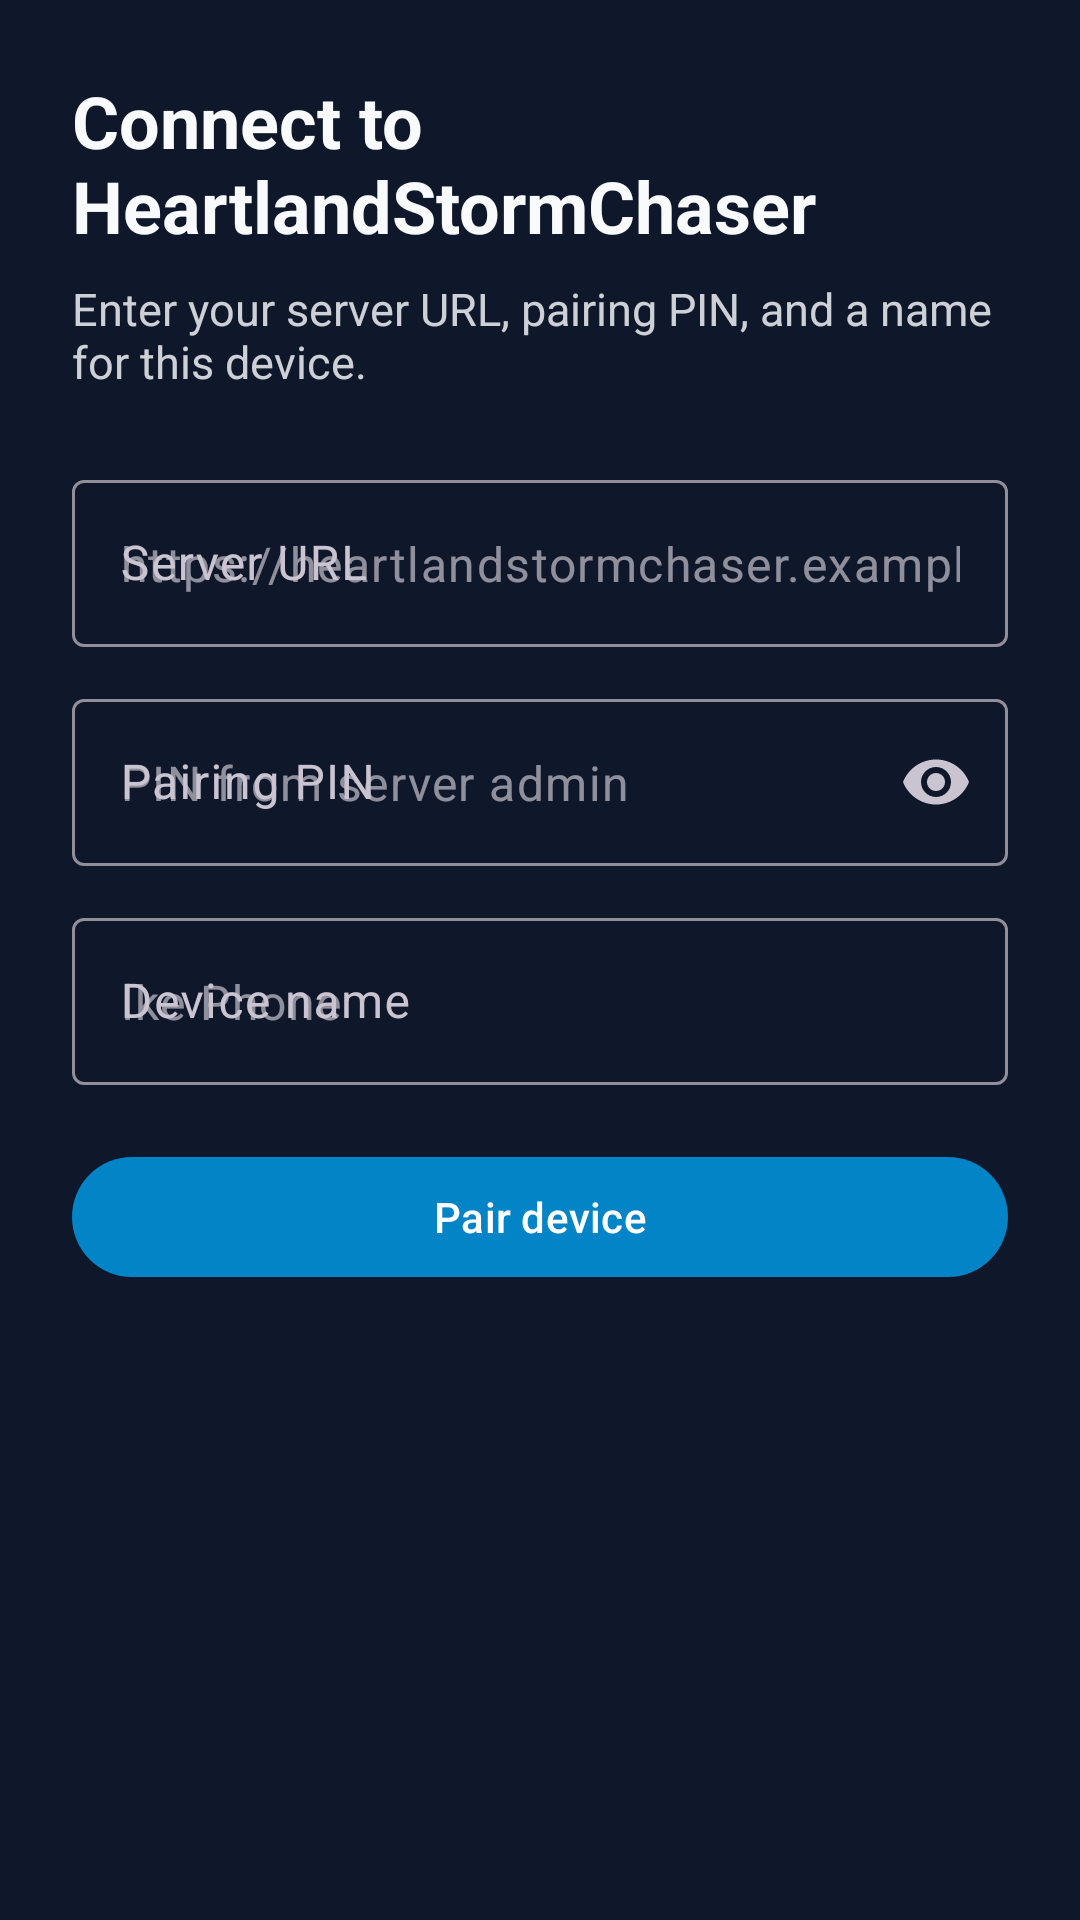

The Android layout XML behind this screen, and the referenced resources:
<!-- AndroidManifest.xml: application theme Theme.HeartlandStormChaserGps -->
<!-- res/layout/activity_pairing.xml -->
<?xml version="1.0" encoding="utf-8"?>
<ScrollView xmlns:android="http://schemas.android.com/apk/res/android"
    xmlns:app="http://schemas.android.com/apk/res-auto"
    android:layout_width="match_parent"
    android:layout_height="match_parent"
    android:fillViewport="true">

    <LinearLayout
        android:layout_width="match_parent"
        android:layout_height="wrap_content"
        android:orientation="vertical"
        android:padding="24dp">

        <TextView
            android:id="@+id/pairingTitle"
            android:layout_width="match_parent"
            android:layout_height="wrap_content"
            android:text="@string/pairing_title"
            android:textColor="@color/md_theme_on_surface"
            android:textSize="24sp"
            android:textStyle="bold" />

        <TextView
            android:id="@+id/pairingSubtitle"
            android:layout_width="match_parent"
            android:layout_height="wrap_content"
            android:layout_marginTop="8dp"
            android:text="@string/pairing_subtitle"
            android:textColor="@color/md_theme_on_surface"
            android:alpha="0.82"
            android:textSize="15sp" />

        <com.google.android.material.textfield.TextInputLayout
            android:layout_width="match_parent"
            android:layout_height="wrap_content"
            android:layout_marginTop="24dp"
            android:hint="@string/label_server_url">

            <com.google.android.material.textfield.TextInputEditText
                android:id="@+id/serverUrlInput"
                android:layout_width="match_parent"
                android:layout_height="wrap_content"
                android:hint="@string/hint_server_url"
                android:inputType="textUri"
                android:maxLines="2" />
        </com.google.android.material.textfield.TextInputLayout>

        <com.google.android.material.textfield.TextInputLayout
            android:layout_width="match_parent"
            android:layout_height="wrap_content"
            android:layout_marginTop="12dp"
            android:hint="@string/label_pin"
            app:endIconMode="password_toggle">

            <com.google.android.material.textfield.TextInputEditText
                android:id="@+id/pinInput"
                android:layout_width="match_parent"
                android:layout_height="wrap_content"
                android:hint="@string/hint_pin"
                android:inputType="textPassword"
                android:maxLines="1" />
        </com.google.android.material.textfield.TextInputLayout>

        <com.google.android.material.textfield.TextInputLayout
            android:layout_width="match_parent"
            android:layout_height="wrap_content"
            android:layout_marginTop="12dp"
            android:hint="@string/label_device_name">

            <com.google.android.material.textfield.TextInputEditText
                android:id="@+id/deviceNameInput"
                android:layout_width="match_parent"
                android:layout_height="wrap_content"
                android:hint="@string/hint_device_name"
                android:inputType="textCapWords"
                android:maxLines="1" />
        </com.google.android.material.textfield.TextInputLayout>

        <TextView
            android:id="@+id/pairingMessage"
            android:layout_width="match_parent"
            android:layout_height="wrap_content"
            android:layout_marginTop="16dp"
            android:textColor="@color/md_theme_error"
            android:visibility="gone" />

        <com.google.android.material.button.MaterialButton
            android:id="@+id/pairButton"
            android:layout_width="match_parent"
            android:layout_height="wrap_content"
            android:layout_marginTop="20dp"
            android:text="@string/action_pair" />

        <com.google.android.material.progressindicator.LinearProgressIndicator
            android:id="@+id/pairingProgress"
            android:layout_width="match_parent"
            android:layout_height="wrap_content"
            android:layout_marginTop="12dp"
            android:indeterminate="true"
            android:visibility="gone" />
    </LinearLayout>
</ScrollView>
<!-- resources referenced by this layout -->
<resources>
  <color name="md_theme_error">#F87171</color>
  <color name="md_theme_on_surface">#F8FAFC</color>
  <string name="action_pair">Pair device</string>
  <string name="hint_device_name">Ike Phone</string>
  <string name="hint_pin">PIN from server admin</string>
  <string name="hint_server_url">https://heartlandstormchaser.example.workers.dev</string>
  <string name="label_device_name">Device name</string>
  <string name="label_pin">Pairing PIN</string>
  <string name="label_server_url">Server URL</string>
  <string name="pairing_subtitle">Enter your server URL, pairing PIN, and a name for this device.</string>
  <string name="pairing_title">Connect to HeartlandStormChaser</string>
  <style name="Theme.HeartlandStormChaserGps" parent="Theme.Material3.Dark.NoActionBar">
          <item name="colorPrimary">@color/md_theme_primary</item>
          <item name="colorOnPrimary">@color/md_theme_on_primary</item>
          <item name="android:statusBarColor">@color/md_theme_background</item>
          <item name="android:navigationBarColor">@color/md_theme_background</item>
          <item name="android:windowBackground">@color/md_theme_background</item>
      </style>
  <color name="md_theme_primary">#0284C7</color>
  <color name="md_theme_on_primary">#FFFFFF</color>
  <color name="md_theme_background">#0F172A</color>
</resources>
